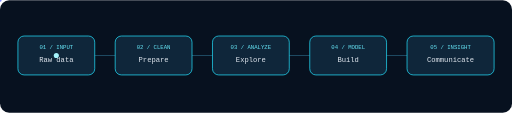
t = 0.00 s
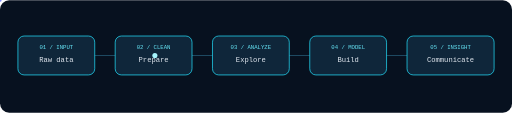
t = 1.25 s
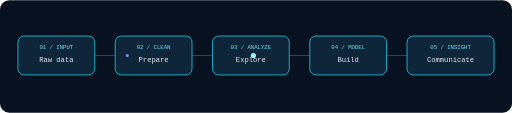
t = 2.50 s
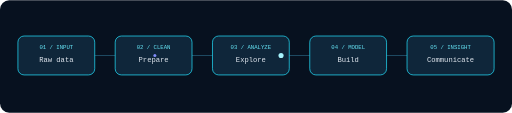
t = 2.85 s
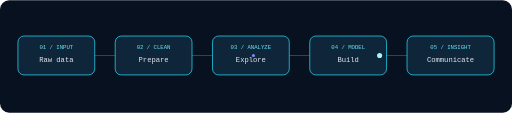
t = 4.10 s
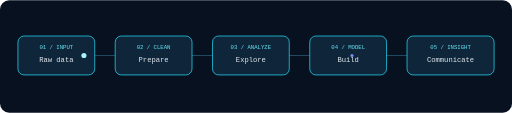
t = 5.35 s

The animated SVG that drew these frames (rendered in a browser with its animation timeline set to each time). Animation: 2 SMIL elements (animateMotion=2); one cycle of 6.60 s, repeats indefinitely.

<svg xmlns="http://www.w3.org/2000/svg" viewBox="0 0 1000 220">
<rect width="1000" height="220" rx="18" fill="#07111f"/>
<g stroke="#1e4961" stroke-width="2" fill="none"><path d="M165 108H835"/></g>
<g fill="#0f263a" stroke="#22d3ee" stroke-width="1.5">
<rect x="35" y="70" width="150" height="76" rx="12"/><rect x="225" y="70" width="150" height="76" rx="12"/><rect x="415" y="70" width="150" height="76" rx="12"/><rect x="605" y="70" width="150" height="76" rx="12"/><rect x="795" y="70" width="170" height="76" rx="12"/>
</g>
<g font-family="monospace" text-anchor="middle"><g fill="#67e8f9" font-size="11"><text x="110" y="96">01 / INPUT</text><text x="300" y="96">02 / CLEAN</text><text x="490" y="96">03 / ANALYZE</text><text x="680" y="96">04 / MODEL</text><text x="880" y="96">05 / INSIGHT</text></g><g fill="#e2e8f0" font-size="14"><text x="110" y="121">Raw data</text><text x="300" y="121">Prepare</text><text x="490" y="121">Explore</text><text x="680" y="121">Build</text><text x="880" y="121">Communicate</text></g></g>
<circle r="5" fill="#a5f3fc"><animateMotion dur="5s" repeatCount="indefinite" path="M110 108H880"/></circle>
<circle r="3" fill="#818cf8"><animateMotion dur="5s" begin="1.6s" repeatCount="indefinite" path="M110 108H880"/></circle>
</svg>
